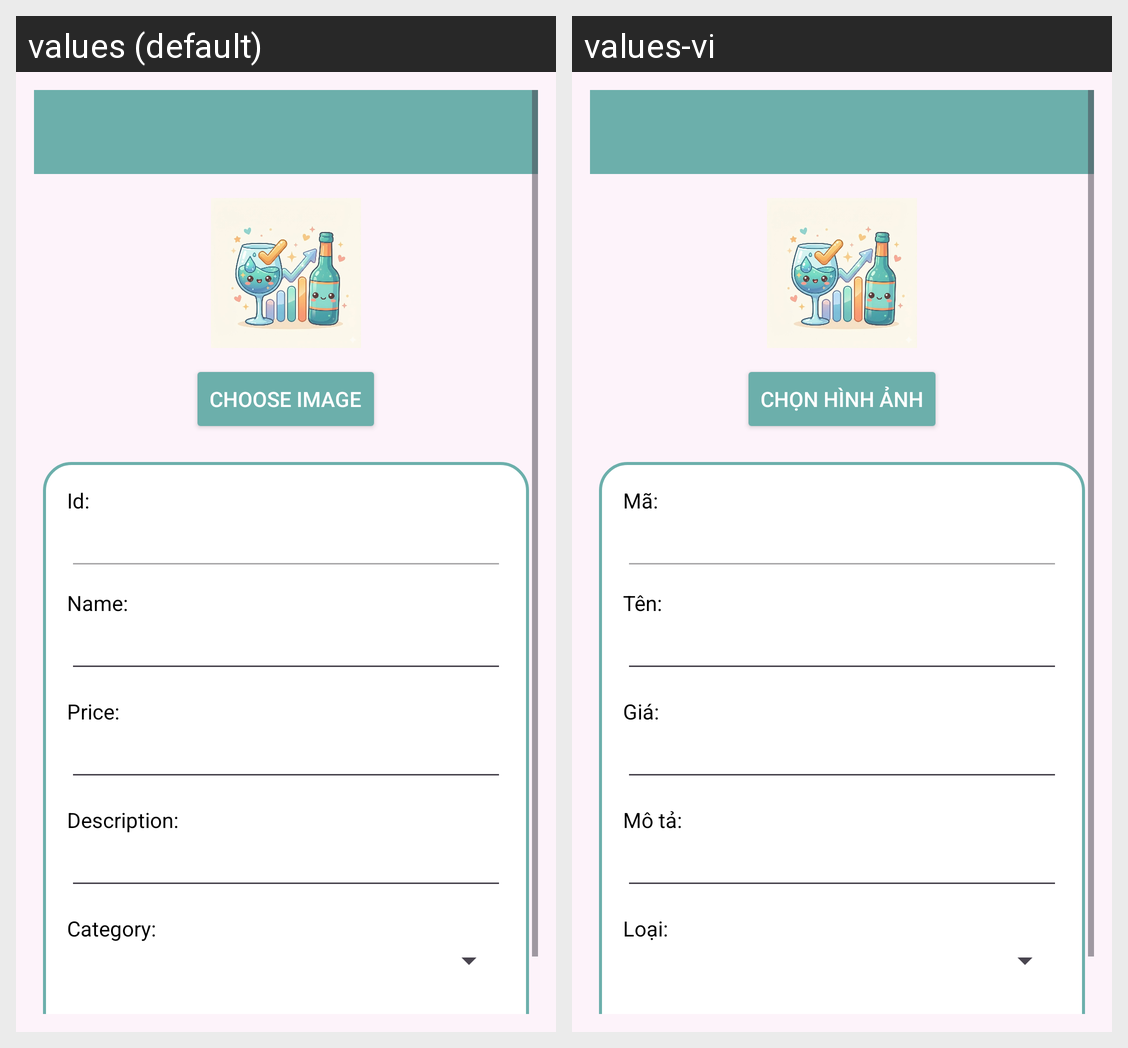

The Android screen above is rendered under two locales of the same app. Produce the string resources it draws, with the default and per-locale values.
Android screen res/layout/activity_detail.xml rendered under 2 locales, left to right: values (default), values-vi. Device: Nexus 5 (rendered at 1080×1920; each locale shown at half size, 540×960, under a caption strip naming it); theme Theme.QuanLyDoUong.
Strings drawn on this screen, with the default value and each locale's value (text and hints the layout hard-codes, and strings that could not be matched under every locale, appear in the picture but are not listed):

choose_image
  values: Choose image
  values-vi: Chọn hình ảnh

product_id
  values: Id:
  values-vi: Mã:

product_name
  values: Name:
  values-vi: Tên:

product_price
  values: Price:
  values-vi: Giá:

product_desc
  values: Description:
  values-vi: Mô tả:

product_category
  values: Category:
  values-vi: Loại:
